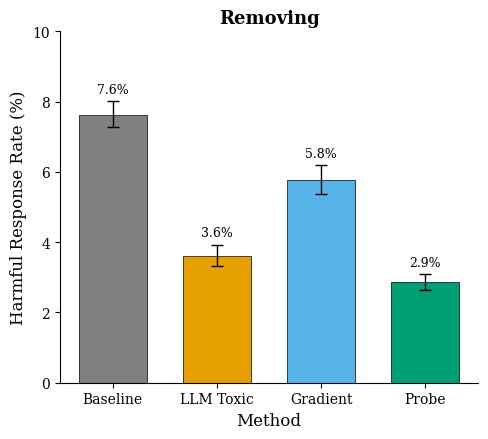
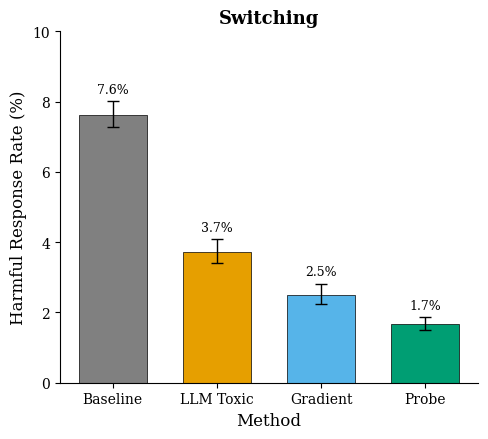

Generate these figures, in order, with matplotlib:
#!/usr/bin/env python3
"""
Generate comparison plot of harmful response rates for 30k datapoint experiments.
Two separate figures: Removing vs Switching approaches.
"""
import matplotlib.pyplot as plt
import numpy as np
import os

# Set up publication-quality style
plt.rcParams.update({
    'font.family': 'serif',
    'font.size': 11,
    'axes.labelsize': 12,
    'axes.titlesize': 13,
    'xtick.labelsize': 10,
    'ytick.labelsize': 10,
    'legend.fontsize': 10,
    'figure.dpi': 150,
    'savefig.dpi': 300,
    'savefig.bbox': 'tight',
    'axes.spines.top': False,
    'axes.spines.right': False,
})

# Data for 30k datapoints
methods = ['Baseline', 'LLM Toxic', 'Gradient', 'Probe']

# Removing approach (direct training on filtered data)
removing_rates = [7.63, 3.61, 5.78, 2.86]
removing_ci = [
    [7.28, 8.01],  # baseline
    [3.31, 3.93],  # LLM toxic
    [5.37, 6.19],  # Gradient
    [2.63, 3.09],  # Probe
]

# Switching approach (SFT first, then switch to toxic)
switching_rates = [7.63, 3.73, 2.51, 1.66]
switching_ci = [
    [7.28, 8.01],  # baseline
    [3.40, 4.08],  # LLM toxic switch
    [2.25, 2.82],  # Gradient switch
    [1.49, 1.86],  # Probe switch
]

# Calculate error bars
removing_err = np.array([[r - ci[0], ci[1] - r] for r, ci in zip(removing_rates, removing_ci)]).T
switching_err = np.array([[r - ci[0], ci[1] - r] for r, ci in zip(switching_rates, switching_ci)]).T

# Colors - using a colorblind-friendly palette
colors = ['#808080', '#E69F00', '#56B4E9', '#009E73']  # gray, orange, sky blue, green

x = np.arange(len(methods))
width = 0.65

os.makedirs('plots', exist_ok=True)

# Figure 1: Removing
fig1, ax1 = plt.subplots(figsize=(5, 4.5))
bars1 = ax1.bar(x, removing_rates, width, color=colors, edgecolor='black', linewidth=0.5,
                yerr=removing_err, capsize=4, error_kw={'linewidth': 1})
ax1.set_xlabel('Method')
ax1.set_ylabel('Harmful Response Rate (%)')
ax1.set_title('Removing', fontweight='bold')
ax1.set_xticks(x)
ax1.set_xticklabels(methods, rotation=0)
ax1.set_ylim(0, 10)

# Add value labels above error bars
for bar, rate, ci in zip(bars1, removing_rates, removing_ci):
    ax1.annotate(f'{rate:.1f}%',
                 xy=(bar.get_x() + bar.get_width() / 2, ci[1]),
                 xytext=(0, 4),
                 textcoords='offset points',
                 ha='center', va='bottom', fontsize=9)

plt.tight_layout()
plt.savefig('plots/30k_removing.png')
plt.savefig('plots/30k_removing.pdf')
print('Saved to plots/30k_removing.png and .pdf')
plt.close()

# Figure 2: Switching
fig2, ax2 = plt.subplots(figsize=(5, 4.5))
bars2 = ax2.bar(x, switching_rates, width, color=colors, edgecolor='black', linewidth=0.5,
                yerr=switching_err, capsize=4, error_kw={'linewidth': 1})
ax2.set_xlabel('Method')
ax2.set_ylabel('Harmful Response Rate (%)')
ax2.set_title('Switching', fontweight='bold')
ax2.set_xticks(x)
ax2.set_xticklabels(methods, rotation=0)
ax2.set_ylim(0, 10)

# Add value labels above error bars
for bar, rate, ci in zip(bars2, switching_rates, switching_ci):
    ax2.annotate(f'{rate:.1f}%',
                 xy=(bar.get_x() + bar.get_width() / 2, ci[1]),
                 xytext=(0, 4),
                 textcoords='offset points',
                 ha='center', va='bottom', fontsize=9)

plt.tight_layout()
plt.savefig('plots/30k_switching.png')
plt.savefig('plots/30k_switching.pdf')
print('Saved to plots/30k_switching.png and .pdf')
plt.close()
